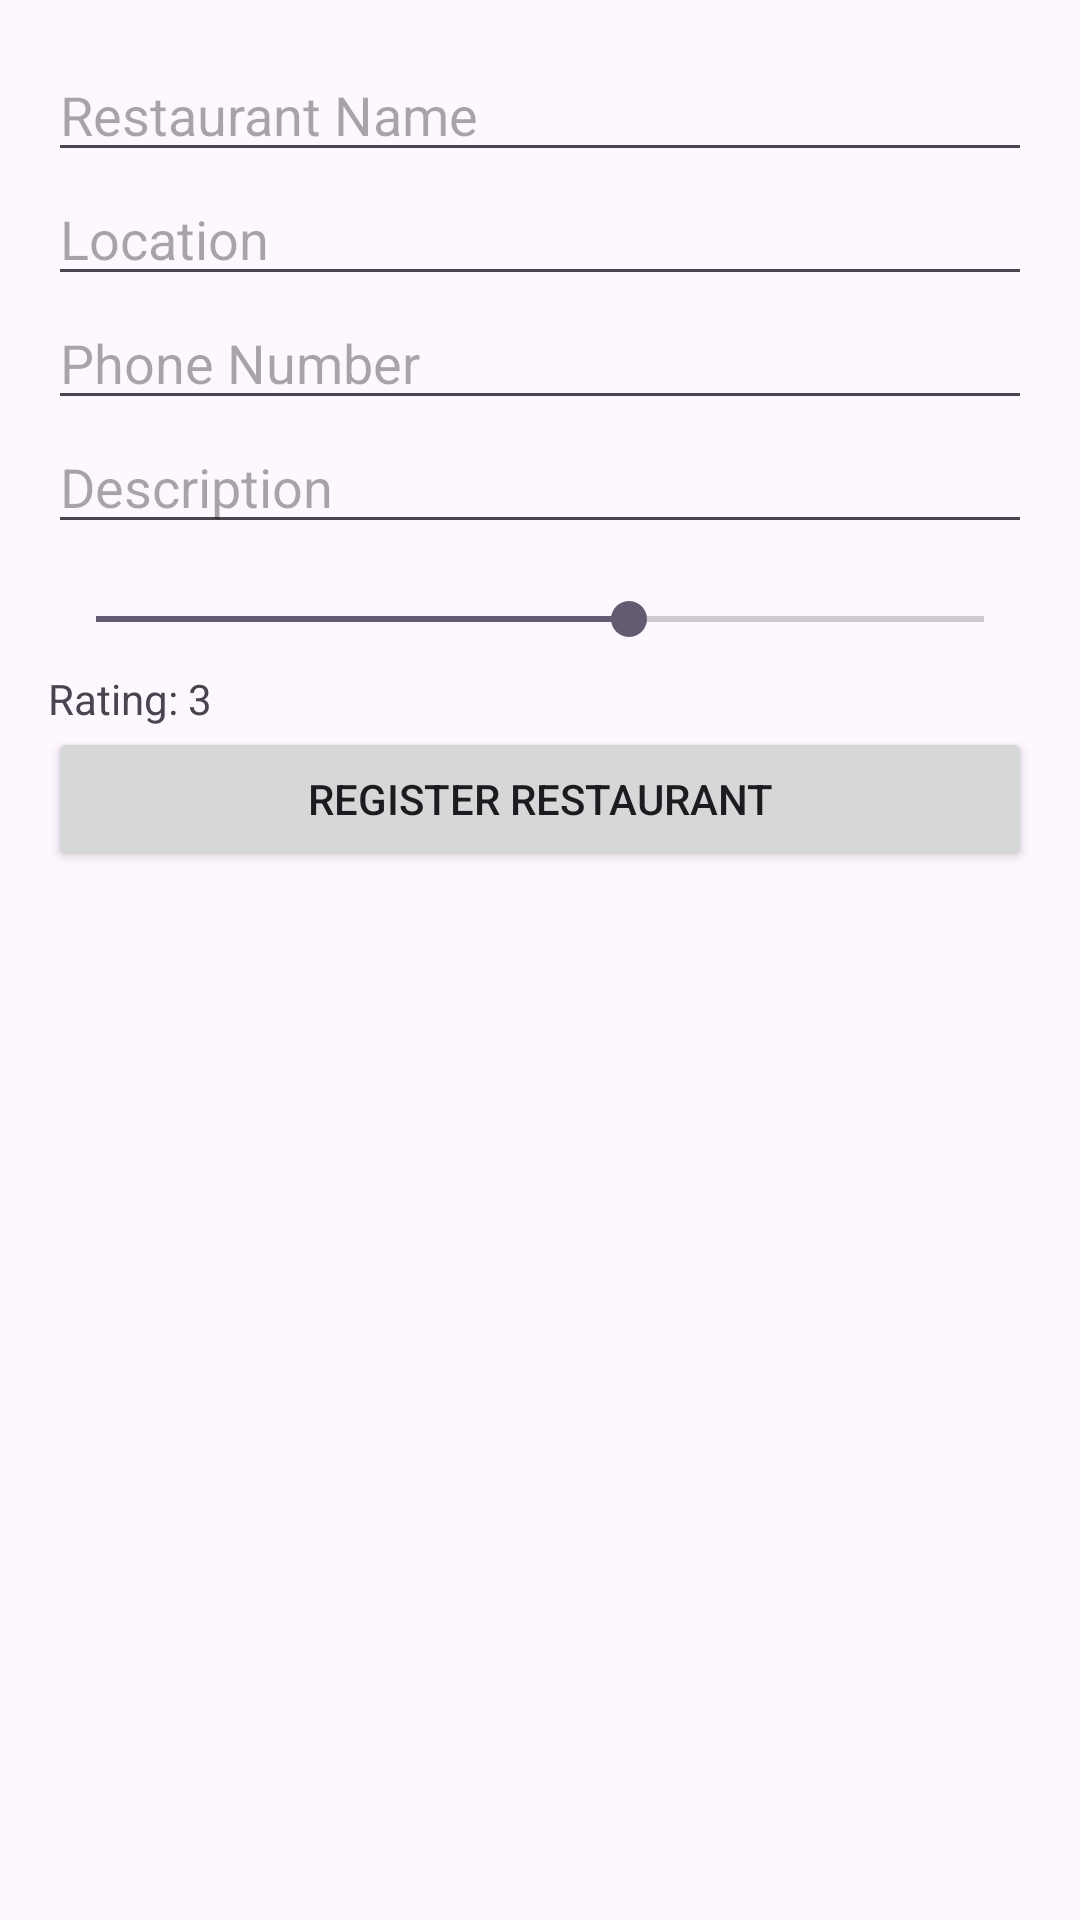

The Android layout XML behind this screen, and the referenced resources:
<!-- AndroidManifest.xml: application theme Theme.SmdAssignment2 -->
<!-- res/layout/activity_screen2.xml -->
<?xml version="1.0" encoding="utf-8"?>
<LinearLayout xmlns:android="http://schemas.android.com/apk/res/android"
    xmlns:tools="http://schemas.android.com/tools"
    android:layout_width="match_parent"
    android:layout_height="match_parent"
    android:orientation="vertical"
    android:padding="16dp"
    tools:context=".Screen2Activity">

    <EditText
        android:id="@+id/nameEditText"
        android:layout_width="match_parent"
        android:layout_height="wrap_content"
        android:hint="Restaurant Name" />

    <EditText
        android:id="@+id/locationEditText"
        android:layout_width="match_parent"
        android:layout_height="wrap_content"
        android:hint="Location" />

    <EditText
        android:id="@+id/phoneEditText"
        android:layout_width="match_parent"
        android:layout_height="wrap_content"
        android:hint="Phone Number" />

    <EditText
        android:id="@+id/descriptionEditText"
        android:layout_width="match_parent"
        android:layout_height="wrap_content"
        android:hint="Description" />

    <SeekBar
        android:id="@+id/ratingSeekBar"
        android:layout_width="match_parent"
        android:layout_height="wrap_content"
        android:layout_marginTop="16dp"
        android:max="5"
        android:progress="3" />

    <TextView
        android:id="@+id/ratingLabel"
        android:layout_width="wrap_content"
        android:layout_height="wrap_content"
        android:text="Rating: 3"
        android:layout_marginTop="8dp" />

    <Button
        android:id="@+id/registerButton"
        android:layout_width="match_parent"
        android:layout_height="wrap_content"
        android:text="Register Restaurant" />

</LinearLayout>
<!-- resources referenced by this layout -->
<resources>
  <style name="Theme.SmdAssignment2" parent="Base.Theme.SmdAssignment2" />
  <style name="Base.Theme.SmdAssignment2" parent="Theme.Material3.DayNight.NoActionBar">
          
          
      </style>
</resources>
